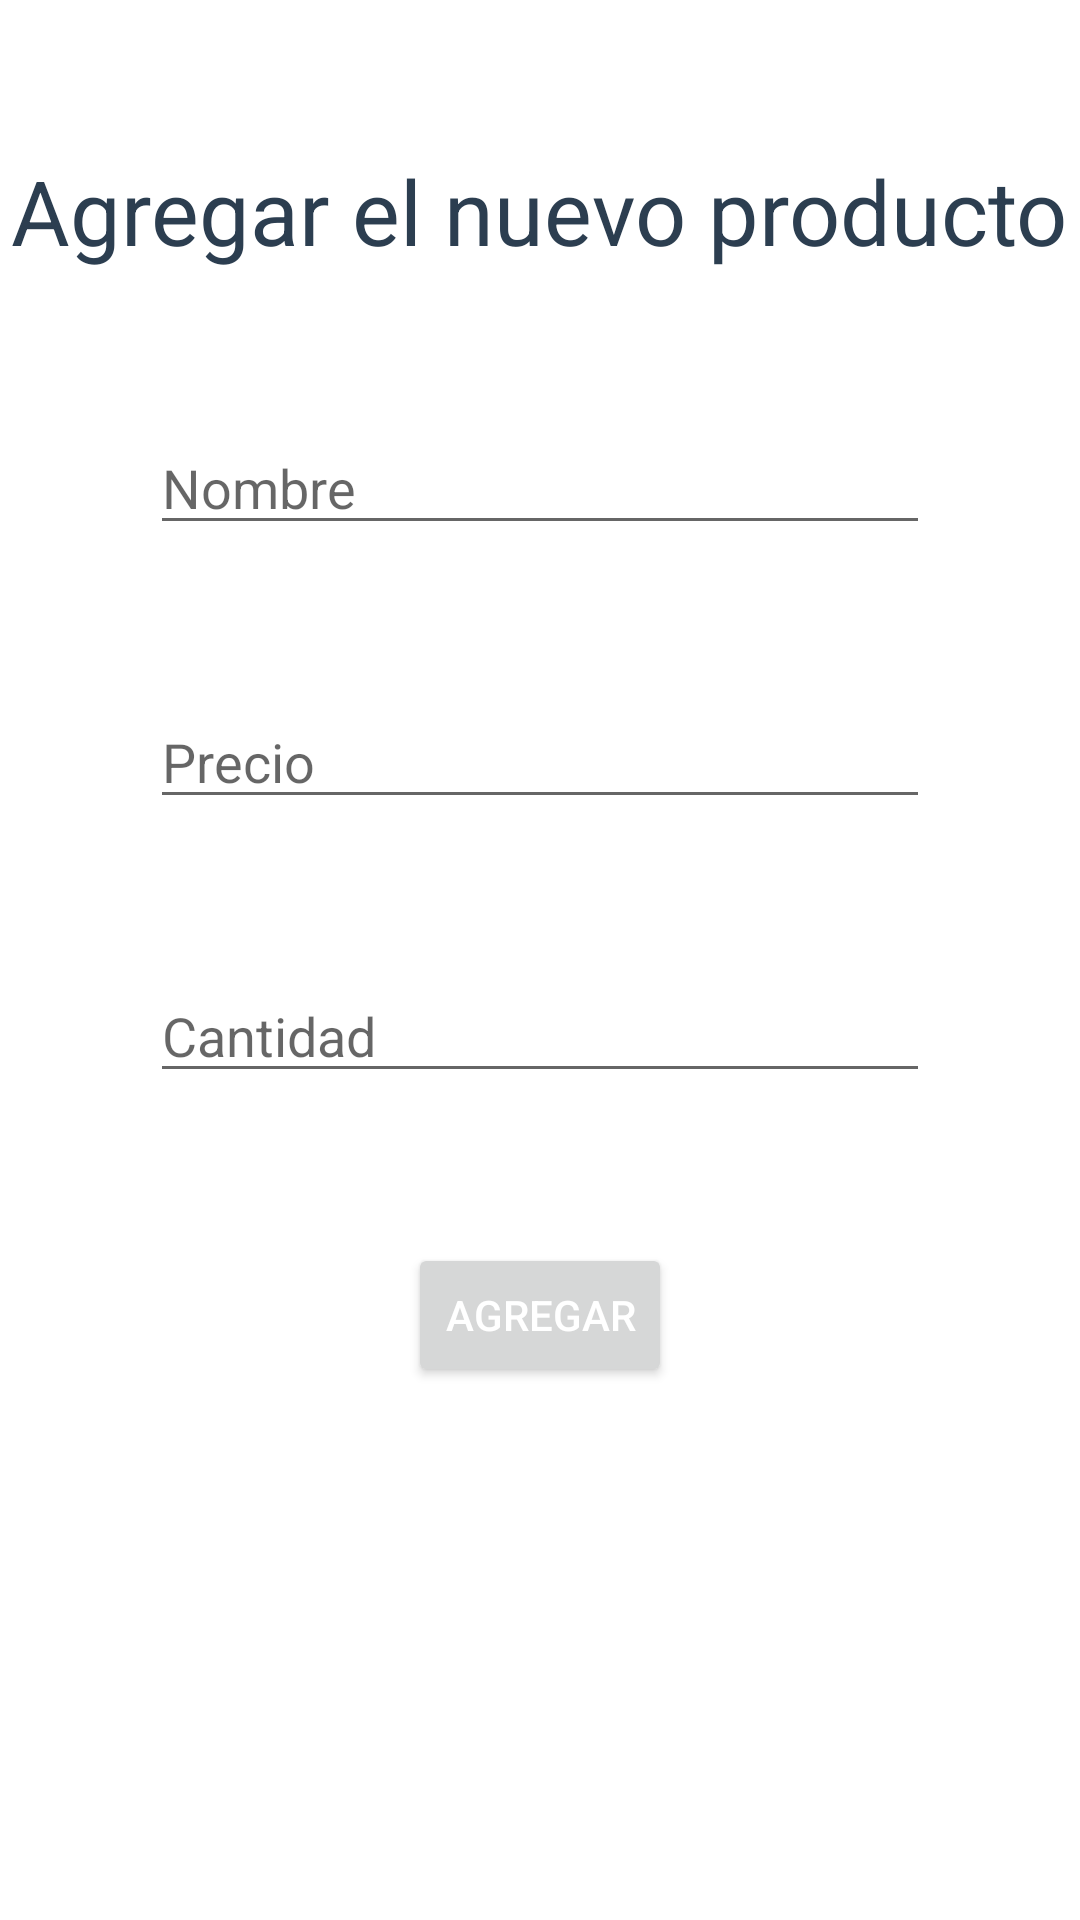

Here is an Android app screen rendered from its layout file. Give the layout XML and the strings, colors and styles it references.
<!-- AndroidManifest.xml: application theme AppTheme -->
<!-- res/layout/agregar.xml -->
<RelativeLayout android:layout_width="match_parent" android:layout_height="match_parent" android:background="@color/white" xmlns:android="http://schemas.android.com/apk/res/android" xmlns:app="http://schemas.android.com/apk/res-auto" xmlns:tools="http://schemas.android.com/tools"><TextView android:id="@+id/welcome_text" android:layout_width="wrap_content" android:layout_height="wrap_content" android:layout_marginTop="50dp" android:layout_centerHorizontal="true" android:text="Agregar el nuevo producto" android:textColor="@color/colorPrimary" android:textSize="30sp" /><EditText android:id="@+id/etNombre" android:layout_width="match_parent" android:layout_height="wrap_content" android:layout_below="@+id/welcome_text" android:layout_marginTop="50dp" android:layout_marginLeft="50dp" android:layout_marginRight="50dp" android:hint="Nombre" android:inputType="text" /><EditText android:id="@+id/etPrecio" android:layout_width="match_parent" android:layout_height="wrap_content" android:layout_below="@+id/etNombre" android:layout_marginTop="50dp" android:layout_marginLeft="50dp" android:layout_marginRight="50dp" android:hint="Precio" android:inputType="number" /><EditText android:id="@+id/etCantidad" android:layout_width="match_parent" android:layout_height="wrap_content" android:layout_below="@+id/etPrecio" android:layout_marginTop="50dp" android:layout_marginLeft="50dp" android:layout_marginRight="50dp" android:hint="Cantidad" android:inputType="number" /><Button android:id="@+id/btnAgregar" android:layout_width="wrap_content" android:layout_height="wrap_content" android:text="Agregar" android:textColor="@android:color/white" android:layout_below="@+id/etCantidad" android:layout_centerHorizontal="true" android:layout_marginTop="50dp" android:onClick="onClickAgregar" /></RelativeLayout>
<!-- resources referenced by this layout -->
<resources>
  <color name="colorPrimary">#2c3e50</color>
  <color name="white">#FFFFFF</color>
  <style name="AppTheme" parent="Theme.MaterialComponents.Light.DarkActionBar"><item name="colorPrimary">@color/colorPrimary</item><item name="colorPrimaryDark">@color/colorPrimaryDark</item><item name="colorAccent">@color/colorAccent</item><item name="android:colorBackground">#ffdedede</item><item name="android:windowBackground">?android:attr/colorBackground</item></style>
  <color name="colorPrimaryDark">#1B3147</color>
  <color name="colorAccent">#3498db</color>
</resources>
